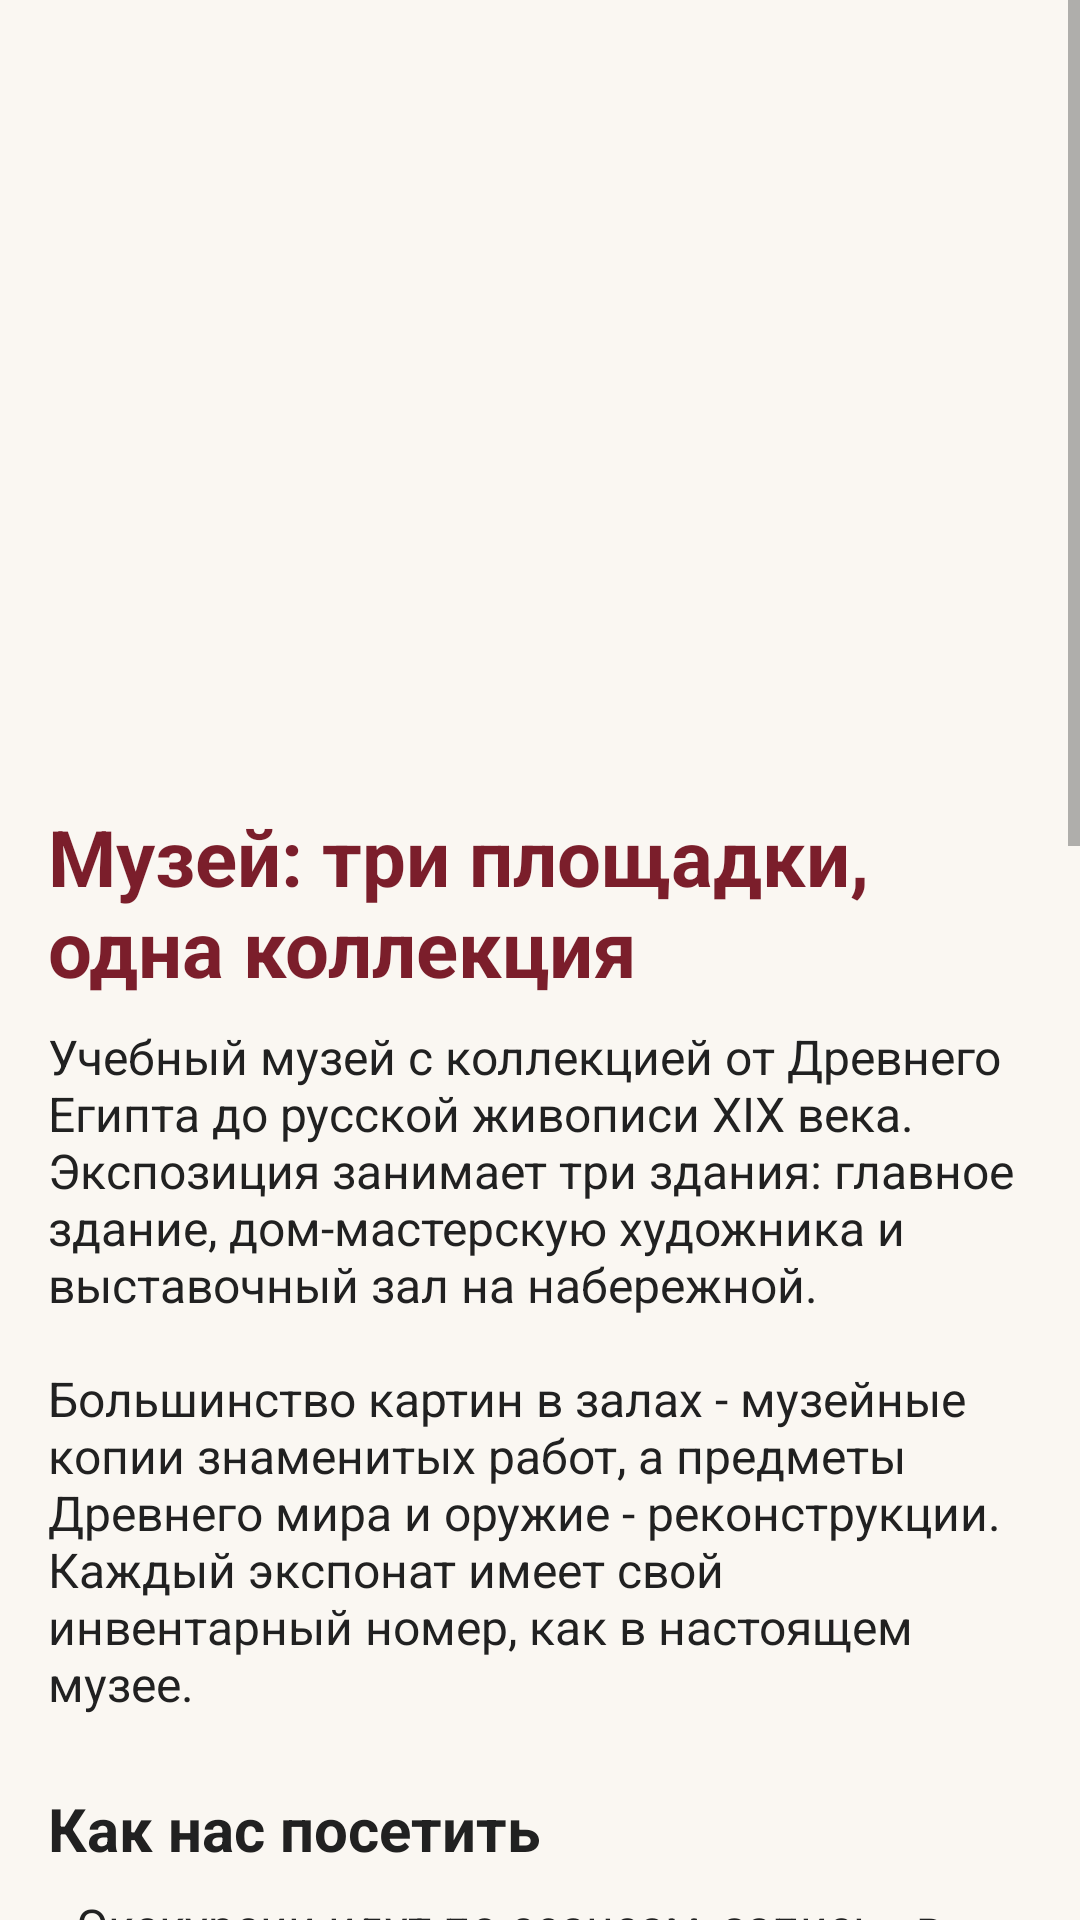

Write the Android layout XML for this screen, with the resource values it uses.
<!-- AndroidManifest.xml: application theme Theme.Museum -->
<!-- res/layout/activity_about.xml -->
<?xml version="1.0" encoding="utf-8"?>
<ScrollView xmlns:android="http://schemas.android.com/apk/res/android"
    android:layout_width="match_parent"
    android:layout_height="match_parent">

    
    <LinearLayout
        android:layout_width="match_parent"
        android:layout_height="wrap_content"
        android:orientation="vertical"
        android:padding="@dimen/padding_screen">

        <ImageView
            android:layout_width="match_parent"
            android:layout_height="@dimen/photo_header_height"
            android:contentDescription="@string/app_name"
            android:scaleType="centerCrop"
            android:src="@drawable/photo_aivazovsky" />

        <TextView
            style="@style/HeaderText"
            android:layout_width="match_parent"
            android:layout_height="wrap_content"
            android:layout_marginTop="@dimen/margin_medium"
            android:text="@string/about_title" />

        <TextView
            style="@style/SubtitleText"
            android:layout_width="match_parent"
            android:layout_height="wrap_content"
            android:layout_marginTop="@dimen/margin_small"
            android:text="@string/about_text" />

        <TextView
            style="@style/TitleText"
            android:layout_width="match_parent"
            android:layout_height="wrap_content"
            android:layout_marginTop="@dimen/margin_large"
            android:text="@string/about_visit_title" />

        <TextView
            style="@style/SubtitleText"
            android:layout_width="match_parent"
            android:layout_height="wrap_content"
            android:layout_marginTop="@dimen/margin_small"
            android:text="@string/about_visit_text" />

        <TextView
            style="@style/TitleText"
            android:layout_width="match_parent"
            android:layout_height="wrap_content"
            android:layout_marginTop="@dimen/margin_large"
            android:text="@string/about_faq_title" />

        <TextView
            style="@style/SubtitleText"
            android:layout_width="match_parent"
            android:layout_height="wrap_content"
            android:layout_marginTop="@dimen/margin_small"
            android:text="@string/about_faq_text" />

        <TextView
            style="@style/TitleText"
            android:layout_width="match_parent"
            android:layout_height="wrap_content"
            android:layout_marginTop="@dimen/margin_large"
            android:text="@string/about_credits_title" />

        <TextView
            style="@style/SmallText"
            android:layout_width="match_parent"
            android:layout_height="wrap_content"
            android:layout_marginTop="@dimen/margin_small"
            android:text="@string/about_credits_text" />
    </LinearLayout>
</ScrollView>
<!-- resources referenced by this layout -->
<resources>
  <dimen name="margin_large">24dp</dimen>
  <dimen name="margin_medium">12dp</dimen>
  <dimen name="margin_small">8dp</dimen>
  <dimen name="padding_screen">16dp</dimen>
  <dimen name="photo_header_height">240dp</dimen>
  <string name="about_credits_text">Фото картин и предметов взяты с Wikimedia Commons:
  • Айвазовский, Шишкин, Репин, Васнецов, Куинджи, Левитан, Ван Гог - общественное достояние;
  • саркофаг Иотефамуна, Панафинейская амфора, «Мыслитель», доспех (мастер Кунц Лохнер), меч тати - The Metropolitan Museum of Art, открытый доступ (CC0);
  • денарий Веспасиана - Birmingham Museums Trust, лицензия CC BY-SA 4.0;
  • «Дискобол» - фото: Livioandronico2013, лицензия CC BY-SA 4.0.</string>
  <string name="about_credits_title">Фотографии</string>
  <string name="about_faq_text"><b>Можно ли прийти без записи?</b>\nМожно, но место в группе не гарантировано - лучше записаться заранее.\n\n<b>Можно ли фотографировать?</b>\nДа, без вспышки.\n\n<b>Можно ли с детьми?</b>\nДа. Для детей 6-12 лет есть квест «Тайна пропавшей амфоры». На вечерние экскурсии-спектакли дети до 7 лет не допускаются.\n\n<b>Как стать экскурсоводом?</b>\nНапишите администратору - новых гидов добавляют в разделе «Панель администратора».</string>
  <string name="about_faq_title">Вопросы и ответы</string>
  <string name="about_text">Учебный музей с коллекцией от Древнего Египта до русской живописи XIX века. Экспозиция занимает три здания: главное здание, дом-мастерскую художника и выставочный зал на набережной.\n\nБольшинство картин в залах - музейные копии знаменитых работ, а предметы Древнего мира и оружие - реконструкции. Каждый экспонат имеет свой инвентарный номер, как в настоящем музее.</string>
  <string name="about_title">Музей: три площадки, одна коллекция</string>
  <string name="about_visit_text">• Экскурсии идут по сеансам, запись - в приложении на вкладке «Экскурсии».\n• В группе ограниченное число мест, свободные места видны при записи.\n• Детский билет (до 14 лет) в 2 раза дешевле взрослого.\n• Аудиогид - 200 ₽ на человека.\n• Отменить запись можно в профиле, пока она не подтверждена администратором.\n• Адреса и часы работы всех площадок - на вкладке «Экскурсии → Площадки».</string>
  <string name="about_visit_title">Как нас посетить</string>
  <string name="app_name">Музей</string>
  <style name="SmallText">
          <item name="android:textSize">@dimen/text_small</item>
          <item name="android:textColor">@color/text_secondary</item>
      </style>
  <style name="SubtitleText">
          <item name="android:textSize">@dimen/text_subtitle</item>
          <item name="android:textColor">@color/text_primary</item>
      </style>
  <style name="Theme.Museum" parent="Base.Theme.Museum" />
  <dimen name="text_header">26sp</dimen>
  <color name="primary">#7B1E2B</color>
  <dimen name="text_small">12sp</dimen>
  <color name="text_secondary">#6B6B6B</color>
  <dimen name="text_subtitle">16sp</dimen>
  <color name="text_primary">#212121</color>
  <dimen name="text_title">20sp</dimen>
  <color name="primary_dark">#5A121E</color>
  <color name="on_primary">#FFFFFF</color>
  <color name="accent">#C9A227</color>
  <color name="accent_dark">#9E7E14</color>
  <color name="on_accent">#000000</color>
  <color name="card_background">#FFFFFF</color>
  <color name="background">#FAF7F2</color>
  <dimen name="text_button">15sp</dimen>
  <dimen name="button_height">52dp</dimen>
  <dimen name="corner_button">12dp</dimen>
  <dimen name="corner_input">12dp</dimen>
  <dimen name="card_corner">16dp</dimen>
  <dimen name="card_elevation">1dp</dimen>
  <color name="primary_toolbar">#7B1E2B</color>
  <style name="MuseumActionBarTitle" parent="TextAppearance.AppCompat.Widget.ActionBar.Title">
          <item name="android:textColor">@color/on_toolbar</item>
      </style>
  <color name="on_toolbar">#FFFFFF</color>
</resources>
